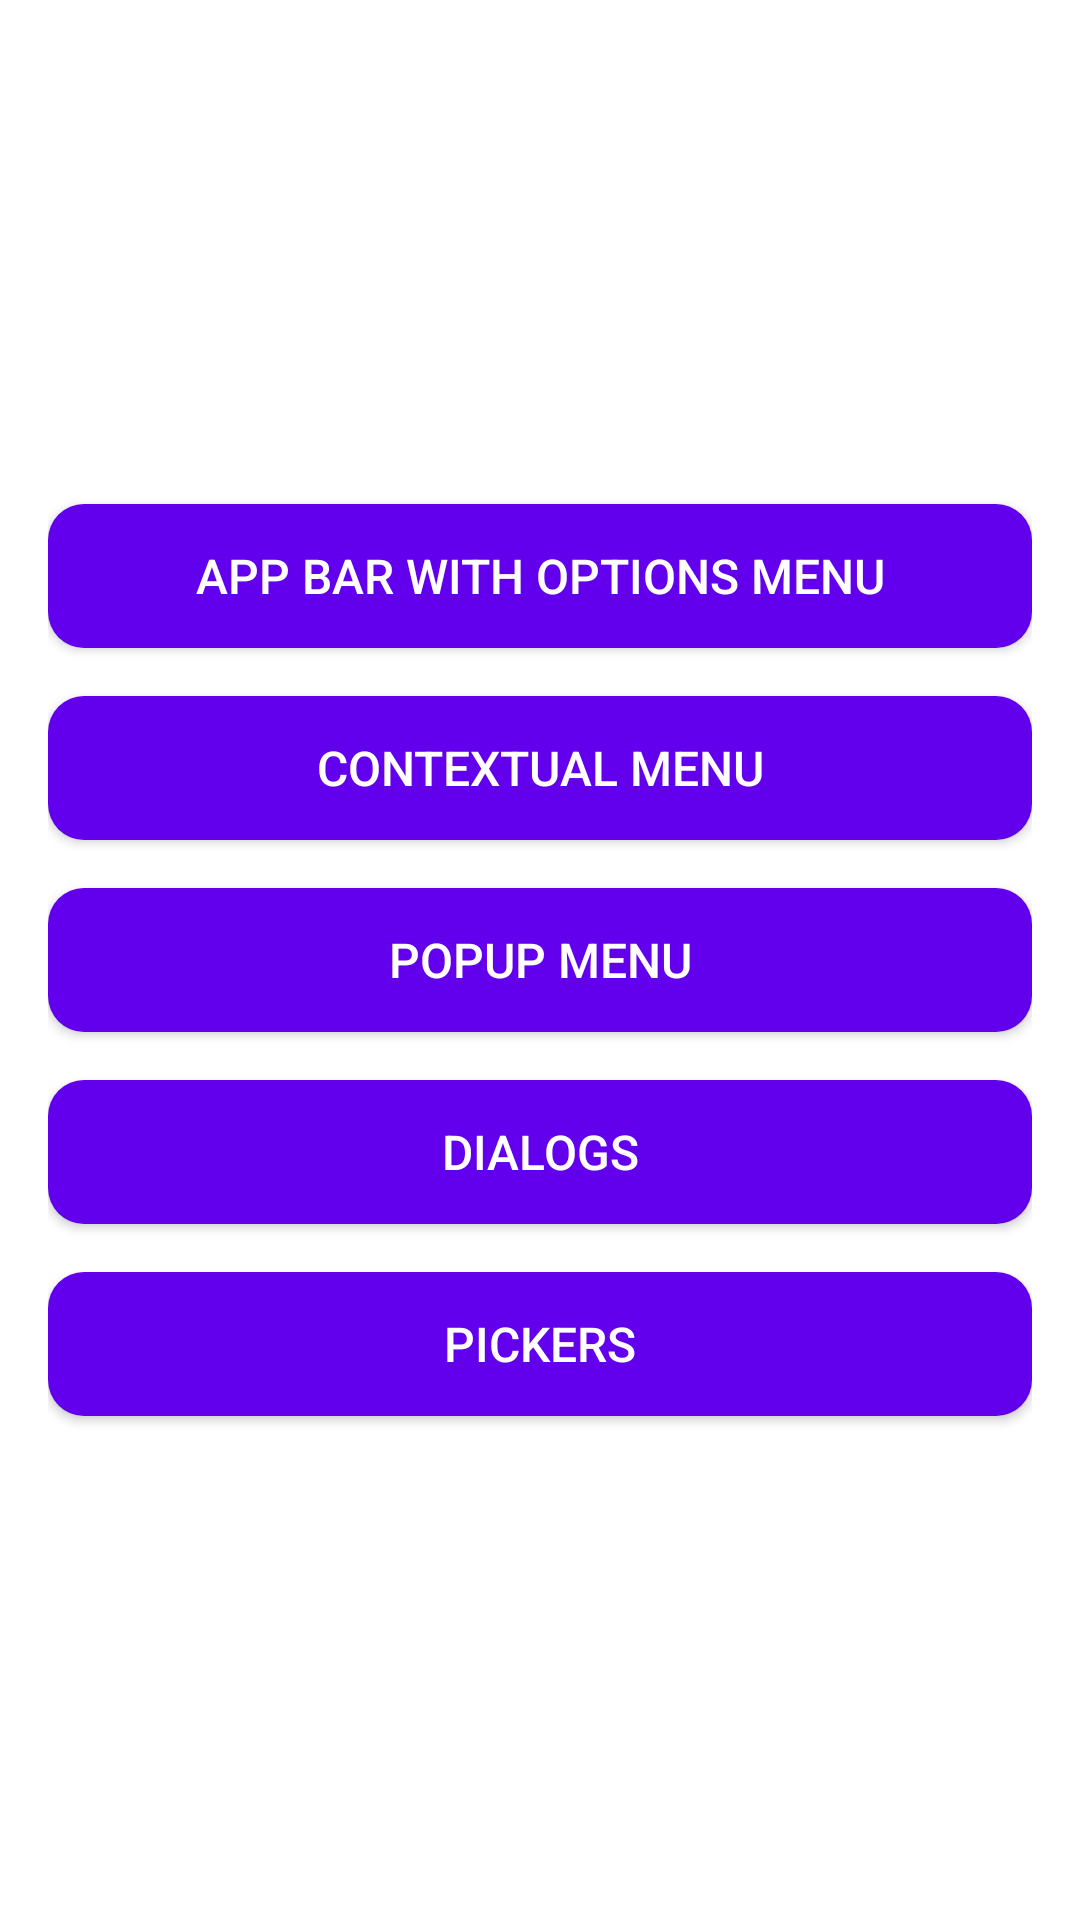

The Android layout XML behind this screen, and the referenced resources:
<!-- AndroidManifest.xml: application theme Theme.MyMenu -->
<!-- res/layout/activity_main.xml -->
<?xml version="1.0" encoding="utf-8"?>
<LinearLayout xmlns:android="http://schemas.android.com/apk/res/android"
    android:layout_width="match_parent"
    android:layout_height="match_parent"
    android:orientation="vertical"
    android:padding="16dp"
    android:gravity="center"
    android:background="@android:color/white">

    <Button
        android:id="@+id/btn_app_bar"
        android:layout_width="match_parent"
        android:layout_height="wrap_content"
        android:text="@string/app_bar_with_options_menu"
        android:textColor="#FFFFFF"
        android:background="@drawable/button_style"
        android:layout_marginBottom="16dp"
        android:padding="12dp"
        android:textSize="16sp"
        android:elevation="4dp"/>

    <Button
        android:id="@+id/btn_contextual_menu"
        android:layout_width="match_parent"
        android:layout_height="wrap_content"
        android:text="@string/contextual_menu"
        android:textColor="#FFFFFF"
        android:background="@drawable/button_style"
        android:layout_marginBottom="16dp"
        android:padding="12dp"
        android:textSize="16sp"
        android:elevation="4dp"/>

    <Button
        android:id="@+id/btn_popup_menu"
        android:layout_width="match_parent"
        android:layout_height="wrap_content"
        android:text="@string/popup_menu"
        android:textColor="#FFFFFF"
        android:background="@drawable/button_style"
        android:layout_marginBottom="16dp"
        android:padding="12dp"
        android:textSize="16sp"
        android:elevation="4dp"/>

    <Button
        android:id="@+id/btn_dialogs"
        android:layout_width="match_parent"
        android:layout_height="wrap_content"
        android:text="@string/dialogs"
        android:textColor="#FFFFFF"
        android:background="@drawable/button_style"
        android:layout_marginBottom="16dp"
        android:padding="12dp"
        android:textSize="16sp"
        android:elevation="4dp"/>

    <Button
        android:id="@+id/btn_pickers"
        android:layout_width="match_parent"
        android:layout_height="wrap_content"
        android:text="@string/pickers"
        android:textColor="#FFFFFF"
        android:background="@drawable/button_style"
        android:padding="12dp"
        android:textSize="16sp"
        android:elevation="4dp"/>

</LinearLayout>
<!-- resources referenced by this layout -->
<resources>
  <!-- drawable button_style (drawable) -->
  <shape xmlns:android="http://schemas.android.com/apk/res/android">
      
      <solid android:color="#6200EE"/> 
  
      
      <corners android:radius="12dp"/> 
  
      
      <padding
          android:left="16dp"
          android:right="16dp"
          android:top="12dp"
          android:bottom="12dp"/>
  </shape>
  <string name="app_bar_with_options_menu">App Bar with Options Menu</string>
  <string name="contextual_menu">Contextual Menu</string>
  <string name="dialogs">Dialogs</string>
  <string name="pickers">Pickers</string>
  <string name="popup_menu">Popup Menu</string>
  <style name="Theme.MyMenu" parent="Theme.MaterialComponents.DayNight.DarkActionBar">
  
          
          <item name="colorPrimary">@color/purple_500</item>
          <item name="colorPrimaryVariant">@color/purple_700</item>
          <item name="colorOnPrimary">@color/white</item>
  
          
          <item name="colorSecondary">@color/teal_200</item>
          <item name="colorSecondaryVariant">@color/teal_700</item>
          <item name="colorOnSecondary">@color/black</item>
  
          
          <item name="android:statusBarColor">?attr/colorPrimaryVariant</item>
  
          
      </style>
  <color name="purple_500">#734FAB</color>
  <color name="purple_700">#FF3700B3</color>
  <color name="white">#FFFFFFFF</color>
  <color name="teal_200">#FF03DAC5</color>
  <color name="teal_700">#FF018786</color>
  <color name="black">#FF000000</color>
</resources>
